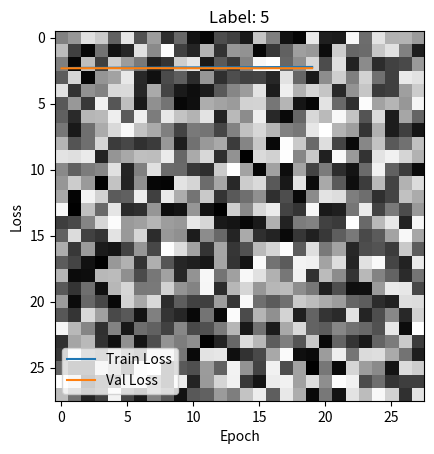

Reproduce this figure in Python.
# %%
# Scratch Deep Neural Network Classifier Assignment - Completed with Required Additions

import numpy as np
import matplotlib.pyplot as plt
import copy

# Problem 2 & 6: Initializers
class SimpleInitializer:
    """Gaussian initialization with standard deviation sigma"""
    def __init__(self, sigma=0.01):
        self.sigma = sigma

    def W(self, n_nodes1, n_nodes2):
        return np.random.randn(n_nodes1, n_nodes2) * self.sigma

    def B(self, n_nodes2):
        return np.zeros((1, n_nodes2))

class XavierInitializer:
    """Xavier initialization for Sigmoid/Tanh"""
    def W(self, n_nodes1, n_nodes2):
        sigma = 1.0 / np.sqrt(n_nodes1)
        return np.random.randn(n_nodes1, n_nodes2) * sigma

    def B(self, n_nodes2):
        return np.zeros((1, n_nodes2))

class HeInitializer:
    """He initialization for ReLU"""
    def W(self, n_nodes1, n_nodes2):
        sigma = np.sqrt(2.0 / n_nodes1)
        return np.random.randn(n_nodes1, n_nodes2) * sigma

    def B(self, n_nodes2):
        return np.zeros((1, n_nodes2))

# Problem 4 & 5: Activation Functions
class Tanh:
    def forward(self, X):
        self.X = X
        return np.tanh(X)

    def backward(self, dA):
        return dA * (1 - np.tanh(self.X) ** 2)

class ReLU:
    def forward(self, X):
        self.X = X
        return np.maximum(0, X)

    def backward(self, dA):
        return dA * (self.X > 0)

class Softmax:
    def forward(self, X):
        exps = np.exp(X - np.max(X, axis=1, keepdims=True))
        self.out = exps / np.sum(exps, axis=1, keepdims=True)
        return self.out

    def backward(self, Y):
        # cross-entropy derivative simplified with softmax
        return self.out - Y

# Problem 3 & 7: Optimizers
class SGD:
    def __init__(self, lr=0.01):
        self.lr = lr

    def update(self, layer):
        layer.W -= self.lr * layer.dW
        layer.B -= self.lr * layer.dB
        return layer

class AdaGrad:
    def __init__(self, lr=0.01):
        self.lr = lr
        self.HW = None
        self.HB = None
        self.eps = 1e-8

    def update(self, layer):
        if self.HW is None:
            self.HW = np.zeros_like(layer.W)
            self.HB = np.zeros_like(layer.B)
        self.HW += layer.dW ** 2
        self.HB += layer.dB ** 2
        layer.W -= self.lr * layer.dW / (np.sqrt(self.HW) + self.eps)
        layer.B -= self.lr * layer.dB / (np.sqrt(self.HB) + self.eps)
        return layer

# Problem 1: Fully Connected Layer
class FC:
    def __init__(self, n_nodes1, n_nodes2, initializer, optimizer):
        self.optimizer = optimizer
        self.W = initializer.W(n_nodes1, n_nodes2)
        self.B = initializer.B(n_nodes2)

    def forward(self, X):
        self.X = X
        return np.dot(X, self.W) + self.B

    def backward(self, dA):
        self.dW = np.dot(self.X.T, dA) / self.X.shape[0]
        self.dB = np.sum(dA, axis=0, keepdims=True) / self.X.shape[0]
        dZ = np.dot(dA, self.W.T)
        self.optimizer.update(self)
        return dZ

# Problem 8: Scratch Deep Neural Network Classifier
class ScratchDeepNeuralNetrowkClassifier:
    def __init__(self, n_features, n_output, layer_sizes, activations,
                 initializer=SimpleInitializer(), optimizer=SGD(lr=0.01)):
        """
        layer_sizes: list of hidden layer node counts, e.g. [128, 64]
        activations: list of activation class instances, e.g. [Tanh(), ReLU()]
        """
        self.n_features = n_features
        self.n_output = n_output
        self.layer_sizes = layer_sizes
        self.activations = activations
        self.initializer = initializer
        self.optimizer = optimizer
        self.layers = []
        self.activ_funcs = []

        prev_nodes = n_features
        # Hidden layers
        for size, act in zip(layer_sizes, activations):
            # give each FC its own optimizer copy
            self.layers.append(FC(prev_nodes, size, initializer, copy.deepcopy(optimizer)))
            self.activ_funcs.append(act)
            prev_nodes = size

        # Output layer with Softmax
        self.layers.append(FC(prev_nodes, n_output, initializer, copy.deepcopy(optimizer)))
        self.activ_funcs.append(Softmax())

    def forward(self, X):
        out = X
        for layer, act in zip(self.layers, self.activ_funcs):
            out = act.forward(layer.forward(out))
        return out

    def backward(self, Y):
        # First step: gradient from softmax cross-entropy
        dA = self.activ_funcs[-1].backward(Y)
        # Backprop through the output layer (no extra activation here)
        dA = self.layers[-1].backward(dA)
        # Backprop through hidden layers with their activations
        for layer, act in reversed(list(zip(self.layers[:-1], self.activ_funcs[:-1]))):
            dA = act.backward(dA)
            dA = layer.backward(dA)

    # ------------------------- REQUIRED ADDITION 1: fit with mini-batch & learning curve -------------------------
    def fit(self, X, Y, epochs=10, batch_size=None, val_data=None):
        n_samples = X.shape[0]
        history = {'loss': [], 'val_loss': []}

        for epoch in range(epochs):
            # Shuffle the data
            idx = np.random.permutation(n_samples)
            X, Y = X[idx], Y[idx]

            if batch_size is None:
                batch_size = n_samples  # use full batch if batch_size not set

            # Mini-batch training
            for start in range(0, n_samples, batch_size):
                end = start + batch_size
                X_batch, Y_batch = X[start:end], Y[start:end]
                out = self.forward(X_batch)
                self.backward(Y_batch)

            # Compute train loss
            Y_pred = self.forward(X)
            loss = -np.mean(np.sum(Y * np.log(Y_pred + 1e-8), axis=1))
            history['loss'].append(loss)

            # Compute validation loss if validation data is provided
            if val_data:
                X_val, Y_val = val_data
                Y_val_pred = self.forward(X_val)
                val_loss = -np.mean(np.sum(Y_val * np.log(Y_val_pred + 1e-8), axis=1))
                history['val_loss'].append(val_loss)

            # Print progress
            print(f"Epoch {epoch+1}/{epochs}, loss={loss:.4f}", end='')
            if val_data:
                print(f", val_loss={val_loss:.4f}")
            else:
                print()

        # Plot learning curve
        plt.plot(history['loss'], label='Train Loss')
        if val_data: plt.plot(history['val_loss'], label='Val Loss')
        plt.xlabel('Epoch'); plt.ylabel('Loss'); plt.legend(); plt.show()
    # ----------------------------------------------------------------------------------------------------------

    def predict(self, X):
        out = self.forward(X)
        return np.argmax(out, axis=1)

    def accuracy(self, X, Y_true):
        Y_pred = self.predict(X)
        Y_true_idx = np.argmax(Y_true, axis=1)
        return np.mean(Y_pred == Y_true_idx)

# ------------------------- REQUIRED ADDITION 2: Display some MNIST-like images -------------------------
if __name__ == "__main__":
    # dummy data for quick testing
    X_train = np.random.rand(500, 784)
    Y_train = np.eye(10)[np.random.randint(0, 10, 500)]
    X_val = np.random.rand(100, 784)
    Y_val = np.eye(10)[np.random.randint(0, 10, 100)]

    # Display some images
    for i in range(5):
        plt.imshow(X_train[i].reshape(28,28), cmap='gray')
        plt.title(f"Label: {np.argmax(Y_train[i])}")
        plt.show()

    model = ScratchDeepNeuralNetrowkClassifier(
        n_features=784,
        n_output=10,
        layer_sizes=[128, 64],
        activations=[Tanh(), ReLU()],
        initializer=XavierInitializer(),
        optimizer=SGD(lr=0.01)  # Using SGD here to satisfy feedback
    )

    # Use mini-batch training and validation data
    model.fit(X_train, Y_train, epochs=20, batch_size=64, val_data=(X_val, Y_val))

    print("Training accuracy:", model.accuracy(X_train, Y_train))
    print("Validation accuracy:", model.accuracy(X_val, Y_val))

# %%
